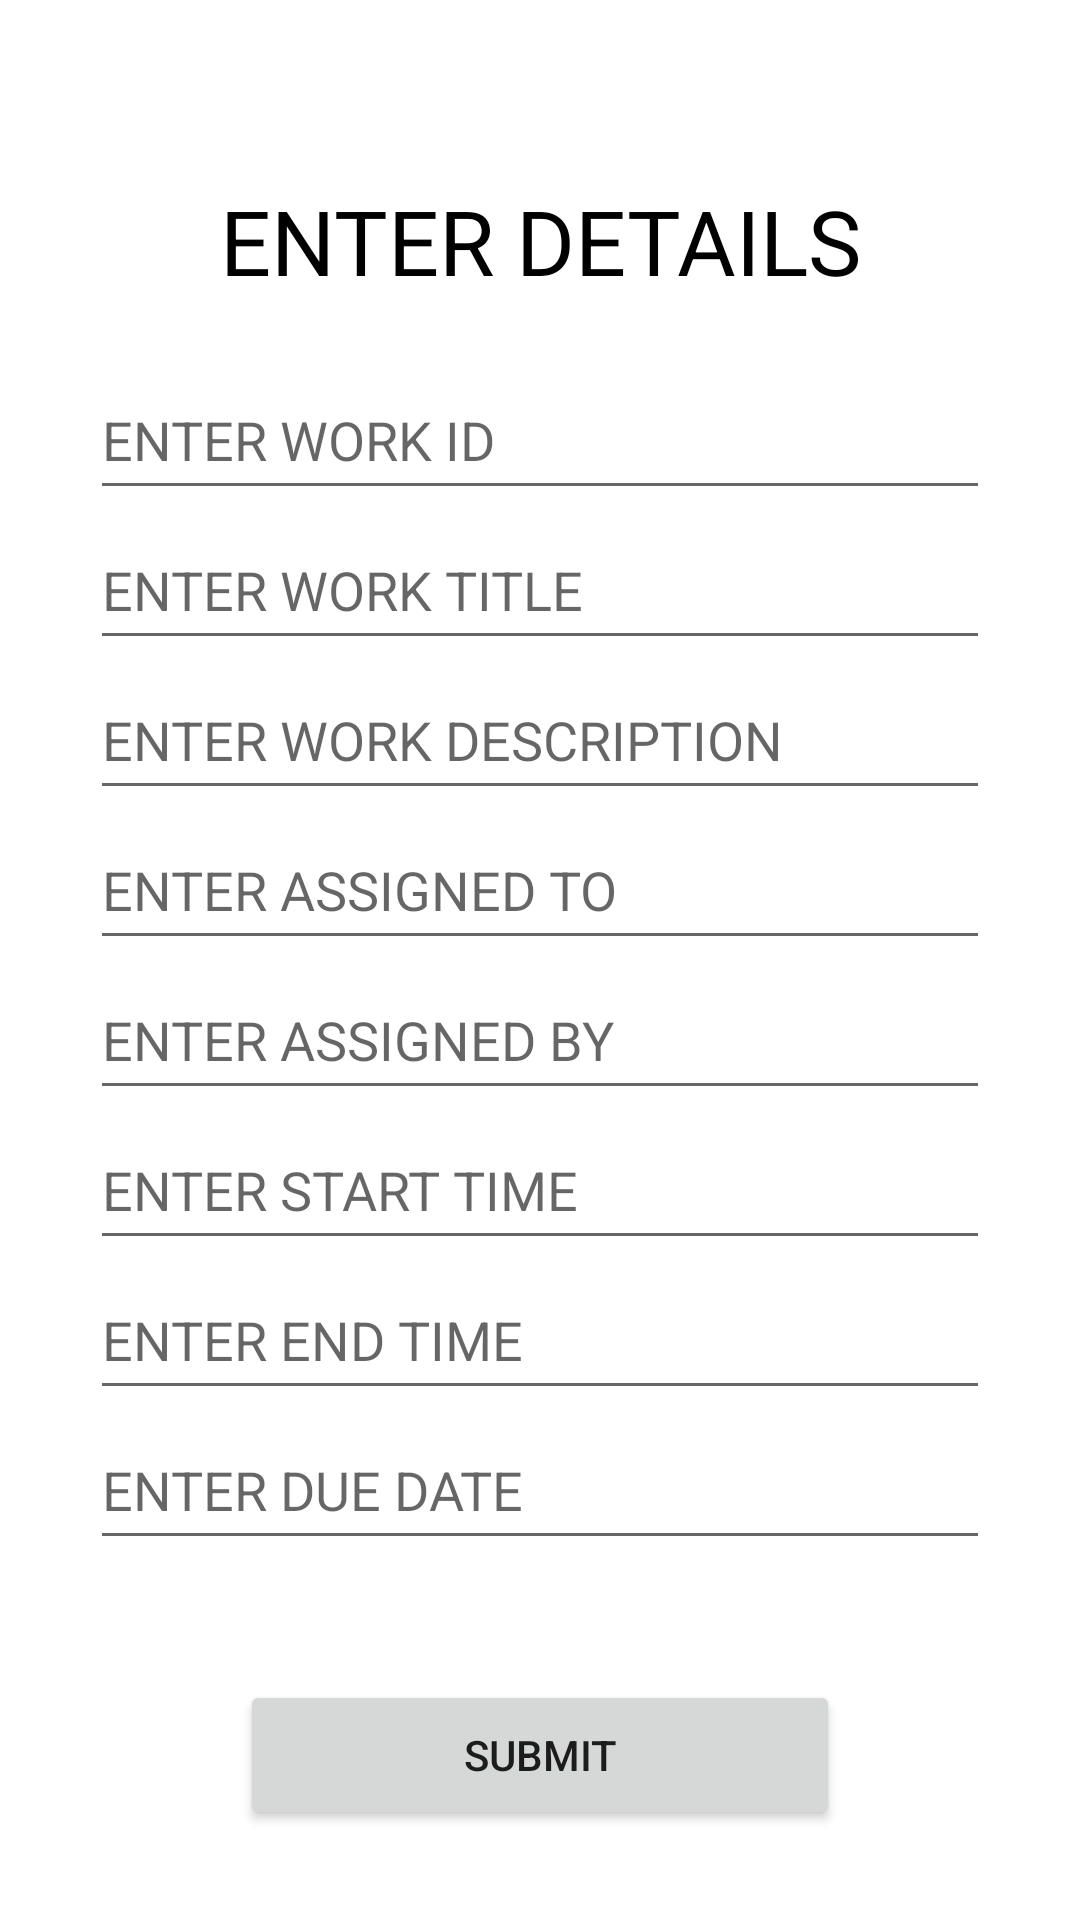

Layout XML and referenced resources for this Android screen:
<!-- AndroidManifest.xml: application theme Theme.Dialogue -->
<!-- res/layout/activity_work_ins.xml -->
<?xml version="1.0" encoding="utf-8"?>
<RelativeLayout xmlns:android="http://schemas.android.com/apk/res/android"
    xmlns:app="http://schemas.android.com/apk/res-auto"
    xmlns:tools="http://schemas.android.com/tools"
    android:id="@+id/main"
    android:layout_width="match_parent"
    android:layout_height="match_parent"
    tools:context=".WorkInsActivity">

    <TextView
        android:layout_width="300dp"
        android:layout_height="60dp"
        android:id="@+id/title"
        android:layout_marginTop="60dp"
        android:textAlignment="center"
        android:layout_centerHorizontal="true"
        android:textColor="@color/black"
        android:textSize="30dp"
        android:text="ENTER DETAILS"
        />

    <EditText
        android:layout_width="300dp"
        android:layout_height="50dp"
        android:layout_marginTop="120dp"
        android:layout_centerHorizontal="true"
        android:hint="ENTER WORK ID"
        android:id="@+id/work_id"
        />

    <EditText
        android:layout_width="300dp"
        android:layout_height="50dp"
        android:layout_marginTop="170dp"
        android:layout_centerHorizontal="true"
        android:hint="ENTER WORK TITLE"
        android:id="@+id/work_title"
        />

    <EditText
        android:layout_width="300dp"
        android:layout_height="50dp"
        android:layout_marginTop="220dp"
        android:layout_centerHorizontal="true"
        android:hint="ENTER WORK DESCRIPTION"
        android:id="@+id/work_description"
        />

    <EditText
        android:layout_width="300dp"
        android:layout_height="50dp"
        android:layout_marginTop="270dp"
        android:layout_centerHorizontal="true"
        android:hint="ENTER ASSIGNED TO"
        android:id="@+id/assigned_to"
        />

    <EditText
        android:layout_width="300dp"
        android:layout_height="50dp"
        android:layout_marginTop="320dp"
        android:layout_centerHorizontal="true"
        android:hint="ENTER ASSIGNED BY"
        android:id="@+id/assigned_by"
        />

    <EditText
        android:layout_width="300dp"
        android:layout_height="50dp"
        android:layout_marginTop="370dp"
        android:layout_centerHorizontal="true"
        android:hint="ENTER START TIME"
        android:id="@+id/start_time"
        />

    <EditText
        android:layout_width="300dp"
        android:layout_height="50dp"
        android:layout_marginTop="420dp"
        android:layout_centerHorizontal="true"
        android:hint="ENTER END TIME"
        android:id="@+id/end_time"
        />

    <EditText
        android:layout_width="300dp"
        android:layout_height="50dp"
        android:layout_marginTop="470dp"
        android:layout_centerHorizontal="true"
        android:hint="ENTER DUE DATE"
        android:id="@+id/due_date"
        />

    <Button
        android:id="@+id/submit_button"
        android:layout_width="200dp"
        android:layout_height="50dp"
        android:layout_marginTop="560dp"
        android:layout_centerHorizontal="true"
        android:text="SUBMIT"
        />


</RelativeLayout>
<!-- resources referenced by this layout -->
<resources>
  <style name="Theme.Dialogue" parent="Theme.MaterialComponents.DayNight.DarkActionBar">
          
          <item name="colorPrimary">@color/purple_500</item>
          <item name="colorPrimaryVariant">@color/purple_700</item>
          <item name="colorOnPrimary">@color/white</item>
          
          <item name="colorSecondary">@color/teal_200</item>
          <item name="colorSecondaryVariant">@color/teal_700</item>
          <item name="colorOnSecondary">@color/black</item>
          
          <item name="android:statusBarColor">?attr/colorPrimaryVariant</item>
          
      </style>
  <!-- not gathered from this repository: default colours our renderer supplied (Android Studio template values) -->
  <color name="purple_500">#FF6200EE</color>
  <color name="purple_700">#FF3700B3</color>
  <color name="teal_200">#FF03DAC5</color>
  <color name="teal_700">#FF018786</color>
  <color name="black">#FF000000</color>
  <color name="white">#FFFFFFFF</color>
</resources>
